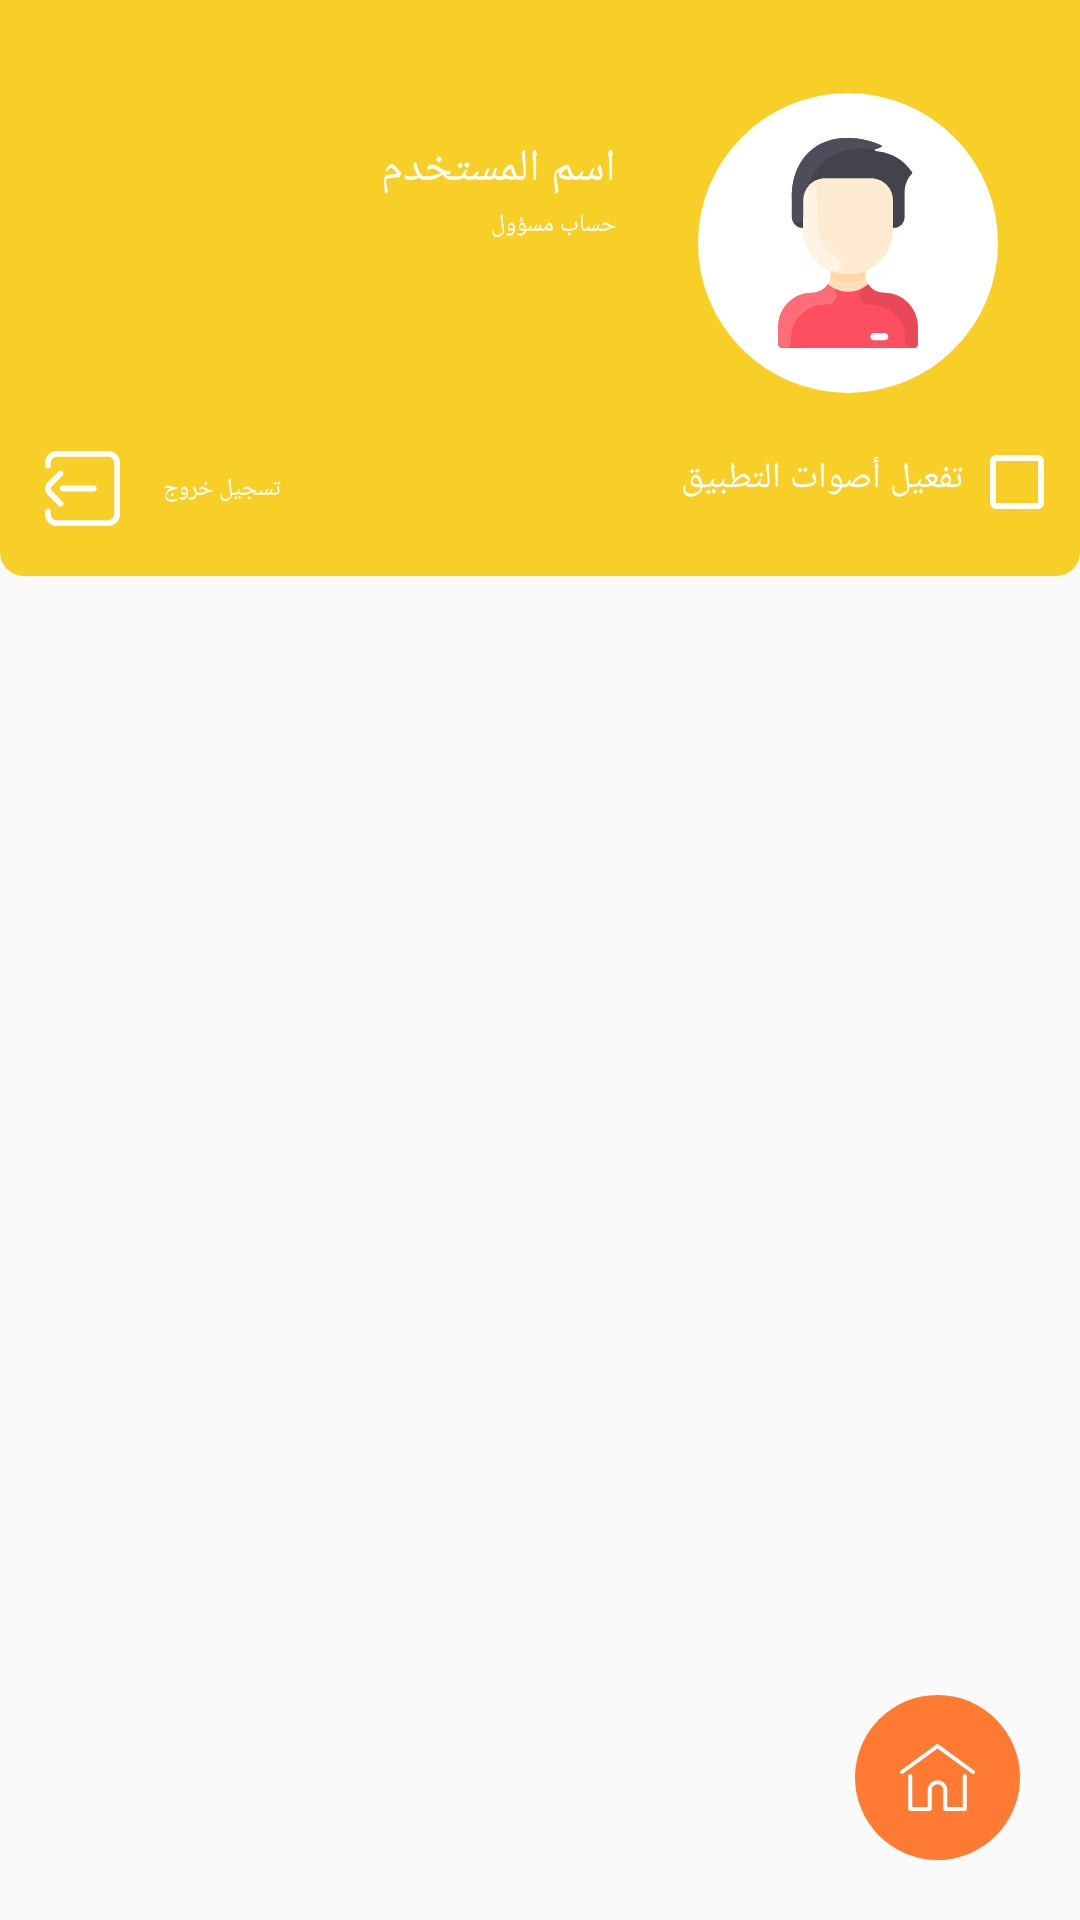

Layout XML and referenced resources for this Android screen:
<!-- AndroidManifest.xml: application theme Theme.ProductsStoreApplication -->
<!-- res/layout/activity_sitting.xml -->
<?xml version="1.0" encoding="utf-8"?>
<androidx.constraintlayout.widget.ConstraintLayout xmlns:android="http://schemas.android.com/apk/res/android"
    xmlns:app="http://schemas.android.com/apk/res-auto"
    xmlns:tools="http://schemas.android.com/tools"
    android:layout_width="match_parent"
    android:layout_height="match_parent"
    tools:context=".SittingActivity">

    <androidx.constraintlayout.widget.Guideline
        android:id="@+id/guideline_horz"
        android:layout_width="wrap_content"
        android:layout_height="wrap_content"
        android:orientation="horizontal"
        app:layout_constraintGuide_percent="0.30"
        />

    <androidx.constraintlayout.widget.Guideline
        android:id="@+id/guideline_ver"
        android:layout_width="wrap_content"
        android:layout_height="wrap_content"
        android:orientation="vertical"
        app:layout_constraintGuide_percent="0.57"
        />

    <View
        android:id="@+id/sitting_view"
        android:layout_width="0dp"
        android:layout_height="0dp"
        app:layout_constraintTop_toTopOf="parent"
        app:layout_constraintStart_toStartOf="parent"
        app:layout_constraintEnd_toEndOf="parent"
        app:layout_constraintBottom_toTopOf="@id/guideline_horz"
        android:background="@drawable/main_view_background"
        />

    <ImageView
        android:id="@+id/sitting_account_img"
        android:layout_width="100dp"
        android:layout_height="100dp"
        app:layout_constraintRight_toRightOf="parent"
        app:layout_constraintTop_toTopOf="parent"
        app:layout_constraintBottom_toBottomOf="@id/guideline_horz"
        app:layout_constraintLeft_toRightOf="@id/guideline_ver"
        android:background="@drawable/sitting_img_background"
        android:src="@drawable/ic_man"
        android:padding="15dp"
        android:scaleType="centerInside"
        android:layout_marginBottom="30dp"
        />

    <TextView
        android:id="@+id/sitting_tv_account_name"
        android:layout_width="wrap_content"
        android:layout_height="wrap_content"
        app:layout_constraintRight_toLeftOf="@id/guideline_ver"
        app:layout_constraintTop_toTopOf="@id/sitting_account_img"
        android:layout_marginTop="15dp"
        android:text="@string/account_name"
        android:textSize="15sp"
        android:fontFamily="@font/my_font_bold"
        android:textColor="@color/my_white"
        />

    <TextView
        android:id="@+id/sitting_tv_account_type"
        android:layout_width="wrap_content"
        android:layout_height="wrap_content"
        app:layout_constraintTop_toBottomOf="@id/sitting_tv_account_name"
        app:layout_constraintRight_toLeftOf="@id/guideline_ver"
        android:layout_marginTop="3dp"
        android:text="@string/account_type_admin"
        android:textSize="8dp"
        android:textColor="@color/my_white"
        android:fontFamily="@font/app_font_medium"/>

    <Button
        android:id="@+id/sitting_btn_sign_out"
        android:layout_width="wrap_content"
        android:layout_height="wrap_content"
        app:layout_constraintLeft_toLeftOf="parent"
        app:layout_constraintBottom_toTopOf="@id/guideline_horz"
        android:layout_marginLeft="15dp"
        android:layout_marginBottom="5dp"
        android:drawableLeft="@drawable/ic_log_out"
        android:background="@color/shafaf"
        android:text="@string/log_out"
        android:textSize="8dp"
        android:textColor="@color/my_white"
        android:fontFamily="@font/app_font_medium"
        android:drawablePadding="5dp"
        />

    <androidx.recyclerview.widget.RecyclerView
        android:id="@+id/sitting_recyclerview"
        android:layout_width="match_parent"
        android:layout_height="0dp"
        app:layout_constraintTop_toBottomOf="@id/guideline_horz"
        app:layout_constraintBottom_toBottomOf="parent"
        app:layout_constraintRight_toRightOf="parent"
        app:layout_constraintLeft_toLeftOf="parent"
        android:paddingTop="5dp"
        android:paddingRight="5dp"
        android:paddingLeft="5dp"
        android:layoutAnimation="@anim/delay_animation"
        />

    <ImageButton
        android:id="@+id/btn_go_home"
        android:layout_width="wrap_content"
        android:layout_height="wrap_content"
        app:layout_constraintBottom_toBottomOf="parent"
        app:layout_constraintRight_toRightOf="parent"
        android:src="@drawable/ic_home"
        android:tint="@color/my_white"
        android:background="@drawable/btn_go_home_background"
        android:padding="15dp"
        android:layout_margin="20dp"
        tools:ignore="UseAppTint" />

    <CheckBox
        android:id="@+id/sitting_appsound_checkbox"
        android:layout_width="wrap_content"
        android:layout_height="wrap_content"
        app:layout_constraintTop_toTopOf="@id/sitting_btn_sign_out"
        app:layout_constraintRight_toRightOf="parent"
        android:layout_marginRight="5dp"
        android:layout_marginTop="15dp"
        app:layout_constraintBottom_toBottomOf="@id/sitting_btn_sign_out"
        app:layout_constraintBaseline_toBaselineOf="@id/sitting_btn_sign_out"
        android:buttonTint="@color/my_white"
        />

    <TextView
        android:layout_width="wrap_content"
        android:layout_height="wrap_content"
        android:textSize="12sp"
        app:layout_constraintTop_toTopOf="@id/sitting_appsound_checkbox"
        app:layout_constraintBottom_toBottomOf="@id/sitting_appsound_checkbox"
        app:layout_constraintRight_toLeftOf="@id/sitting_appsound_checkbox"
        android:layout_marginRight="2dp"
        android:layout_marginBottom="3dp"
        android:text="@string/app_sound"
        android:textColor="@color/my_white"
        android:fontFamily="@font/app_font_medium"/>



</androidx.constraintlayout.widget.ConstraintLayout>
<!-- resources referenced by this layout -->
<resources>
  <color name="my_white">#FFFFFF</color>
  <color name="shafaf">#00000000</color>
  <!-- drawable btn_go_home_background (drawable-v24) -->
  <?xml version="1.0" encoding="utf-8"?>
  <selector xmlns:android="http://schemas.android.com/apk/res/android">
      <item android:drawable="@drawable/pressedbtn_signin_gohome" android:state_pressed="true"/>
      <item android:drawable="@drawable/normalbtn_signin_gohome"/>
  </selector>
  <!-- drawable main_view_background (drawable) -->
  <?xml version="1.0" encoding="utf-8"?>
  <shape android:shape="rectangle" xmlns:android="http://schemas.android.com/apk/res/android">
  <corners android:bottomLeftRadius="8dp"
      android:bottomRightRadius="8dp" />
      <solid android:color="@color/app_yellow" />
  </shape>
  <!-- drawable sitting_img_background (drawable) -->
  <?xml version="1.0" encoding="utf-8"?>
  <shape android:shape="rectangle" xmlns:android="http://schemas.android.com/apk/res/android">
  <corners android:radius="250dp" />
      <solid android:color="@color/my_white" />
  </shape>
  <string name="account_name">اسم المستخدم</string>
  <string name="account_type_admin">حساب مسؤول</string>
  <string name="app_sound">تفعيل أصوات التطبيق</string>
  <string name="log_out">تسجيل خروج</string>
  <style name="Theme.ProductsStoreApplication" parent="Theme.Design.Light.NoActionBar">
          
          <item name="colorPrimary">@color/purple_500</item>
          <item name="colorPrimaryVariant">@color/purple_700</item>
          <item name="colorOnPrimary">@color/white</item>
          
          <item name="colorSecondary">@color/teal_200</item>
          <item name="colorSecondaryVariant">@color/teal_700</item>
          <item name="colorOnSecondary">@color/black</item>
          
          <item name="android:statusBarColor" tools:targetApi="l">?attr/colorPrimaryVariant</item>
          
      </style>
  <!-- drawable pressedbtn_signin_gohome (drawable-v24) -->
  <?xml version="1.0" encoding="utf-8"?>
  <shape android:shape="rectangle" xmlns:android="http://schemas.android.com/apk/res/android">
      <corners android:radius="250dp"/>
      <solid android:color="@color/app_lightOrange"/>
  </shape>
  <!-- drawable normalbtn_signin_gohome (drawable-v24) -->
  <?xml version="1.0" encoding="utf-8"?>
  <shape android:shape="rectangle" xmlns:android="http://schemas.android.com/apk/res/android">
      <corners android:radius="250dp"/>
      <solid android:color="@color/app_yellow3"/>
  </shape>
  <color name="app_yellow">#F8CF26</color>
  <color name="purple_500">#F8CF26</color>
  <color name="purple_700">#F8CF26</color>
  <color name="white">#FFFFFFFF</color>
  <color name="teal_200">#FF03DAC5</color>
  <color name="teal_700">#FF018786</color>
  <color name="black">#FF000000</color>
  <color name="app_lightOrange">#99FF931E</color>
  <color name="app_yellow3">#FF7A32</color>
</resources>
